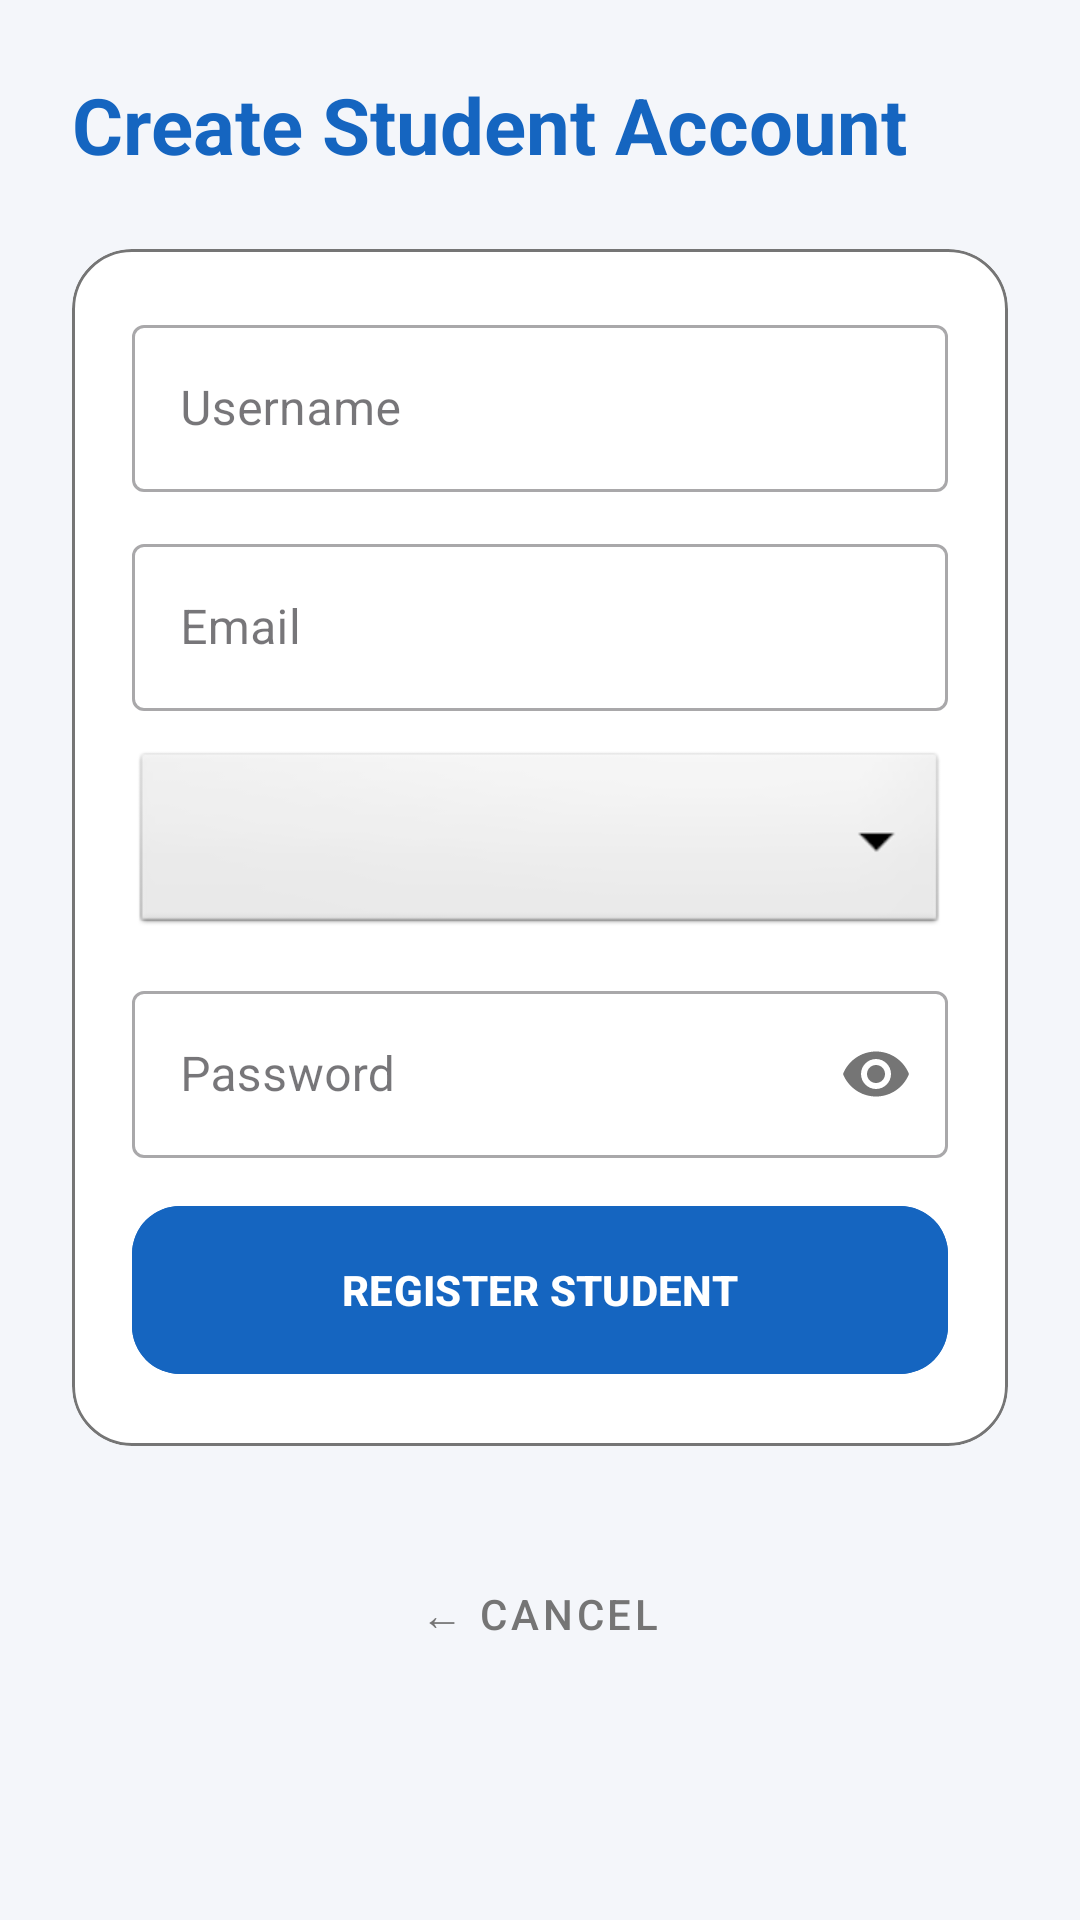

Here is an Android app screen rendered from its layout file. Give the layout XML and the strings, colors and styles it references.
<!-- AndroidManifest.xml: application theme Theme.CampusPlacementTracker -->
<!-- res/layout/activity_admin_create_user.xml -->
<?xml version="1.0" encoding="utf-8"?>
<ScrollView xmlns:android="http://schemas.android.com/apk/res/android"
    xmlns:app="http://schemas.android.com/apk/res-auto"
    android:layout_width="match_parent"
    android:layout_height="match_parent"
    android:fitsSystemWindows="true"
    android:background="@color/lightBackground">

    <LinearLayout
        android:layout_width="match_parent"
        android:layout_height="wrap_content"
        android:orientation="vertical"
        android:padding="24dp">

        <TextView
            android:layout_width="wrap_content"
            android:layout_height="wrap_content"
            android:text="Create Student Account"
            android:textSize="26sp"
            android:textStyle="bold"
            android:textColor="@color/primaryBlue"
            android:layout_marginBottom="24dp" />

        <com.google.android.material.card.MaterialCardView
            android:layout_width="match_parent"
            android:layout_height="wrap_content"
            app:cardCornerRadius="20dp"
            app:cardElevation="0dp"
            app:strokeWidth="1dp"
            app:strokeColor="@color/textGray"
            app:cardBackgroundColor="@color/cardBackground"
            android:layout_marginBottom="24dp">

            <LinearLayout
                android:layout_width="match_parent"
                android:layout_height="wrap_content"
                android:orientation="vertical"
                android:padding="20dp">

                <com.google.android.material.textfield.TextInputLayout
                    android:layout_width="match_parent"
                    android:layout_height="wrap_content"
                    android:hint="Username"
                    style="@style/Widget.MaterialComponents.TextInputLayout.OutlinedBox"
                    android:layout_marginBottom="12dp">
                    <com.google.android.material.textfield.TextInputEditText
                        android:id="@+id/edAdminCreateUsername"
                        android:layout_width="match_parent"
                        android:layout_height="wrap_content"
                        android:textColor="@color/textDark" />
                </com.google.android.material.textfield.TextInputLayout>

                <com.google.android.material.textfield.TextInputLayout
                    android:layout_width="match_parent"
                    android:layout_height="wrap_content"
                    android:hint="Email"
                    style="@style/Widget.MaterialComponents.TextInputLayout.OutlinedBox"
                    android:layout_marginBottom="12dp">
                    <com.google.android.material.textfield.TextInputEditText
                        android:id="@+id/edAdminCreateEmail"
                        android:layout_width="match_parent"
                        android:layout_height="wrap_content"
                        android:inputType="textEmailAddress"
                        android:textColor="@color/textDark" />
                </com.google.android.material.textfield.TextInputLayout>

                <com.google.android.material.textfield.TextInputLayout
                    android:layout_width="match_parent"
                    android:layout_height="wrap_content"
                    android:hint="Branch / Degree"
                    style="@style/Widget.MaterialComponents.TextInputLayout.OutlinedBox"
                    android:layout_marginBottom="12dp">
                    <Spinner
                        android:id="@+id/spinnerAdminCreateBranch"
                        android:layout_width="match_parent"
                        android:layout_height="64dp"
                        android:background="@android:drawable/btn_dropdown" />
                </com.google.android.material.textfield.TextInputLayout>

                <com.google.android.material.textfield.TextInputLayout
                    android:layout_width="match_parent"
                    android:layout_height="wrap_content"
                    android:hint="Password"
                    style="@style/Widget.MaterialComponents.TextInputLayout.OutlinedBox"
                    android:layout_marginBottom="12dp"
                    app:passwordToggleEnabled="true">
                    <com.google.android.material.textfield.TextInputEditText
                        android:id="@+id/edAdminCreatePassword"
                        android:layout_width="match_parent"
                        android:layout_height="wrap_content"
                        android:inputType="textPassword"
                        android:textColor="@color/textDark" />
                </com.google.android.material.textfield.TextInputLayout>

                <com.google.android.material.button.MaterialButton
                    android:id="@+id/btnAdminCreateUser"
                    android:layout_width="match_parent"
                    android:layout_height="64dp"
                    android:text="REGISTER STUDENT"
                    android:textStyle="bold"
                    app:cornerRadius="16dp"
                    android:elevation="4dp"
                    android:backgroundTint="@color/primaryBlue" />

            </LinearLayout>
        </com.google.android.material.card.MaterialCardView>

        <com.google.android.material.button.MaterialButton
            android:id="@+id/btnAdminCreateBack"
            style="@style/Widget.MaterialComponents.Button.TextButton"
            android:layout_width="wrap_content"
            android:layout_height="64dp"
            android:text="← CANCEL"
            android:textColor="@color/textGray"
            android:layout_gravity="center_horizontal" />

    </LinearLayout>
</ScrollView>
<!-- resources referenced by this layout -->
<resources>
  <color name="cardBackground">#FFFFFF</color>
  <color name="lightBackground">#F4F6FA</color>
  <color name="primaryBlue">#1565C0</color>
  <color name="textDark">#212121</color>
  <color name="textGray">#757575</color>
  <style name="Theme.CampusPlacementTracker" parent="Base.Theme.CampusPlacementTracker" />
  <style name="Base.Theme.CampusPlacementTracker" parent="Theme.Material3.DayNight.NoActionBar">
          
          
      </style>
</resources>
